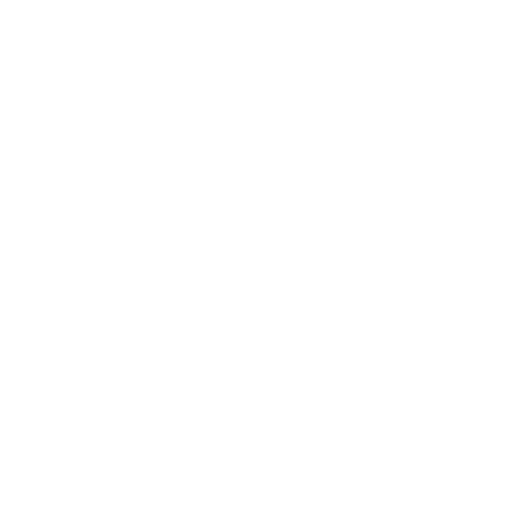
t = 0.00 s
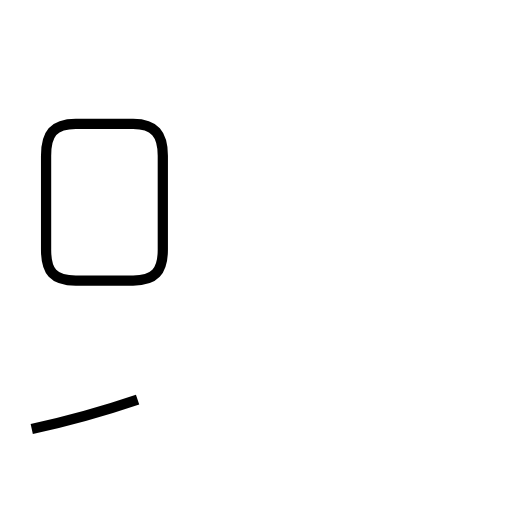
t = 1.80 s
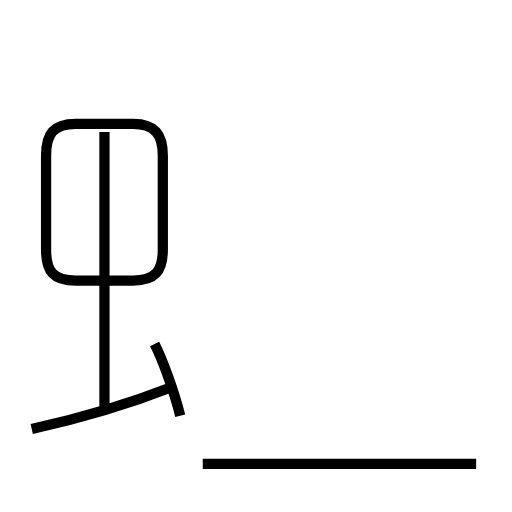
t = 3.75 s
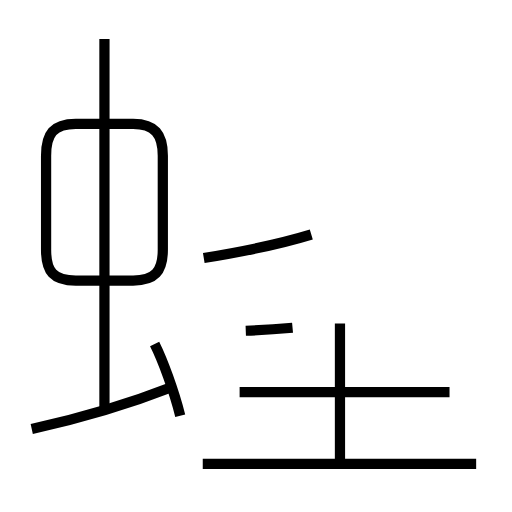
t = 5.51 s
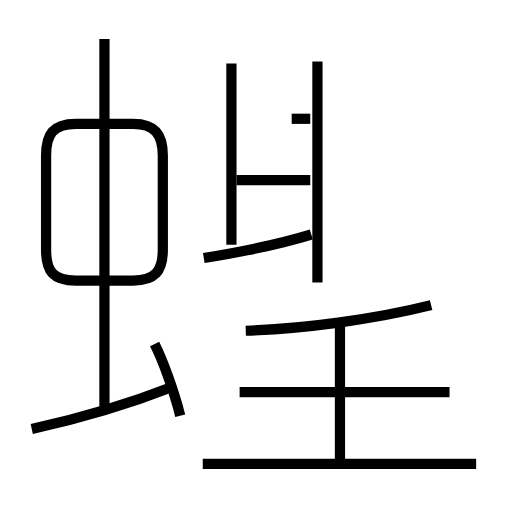
t = 7.37 s
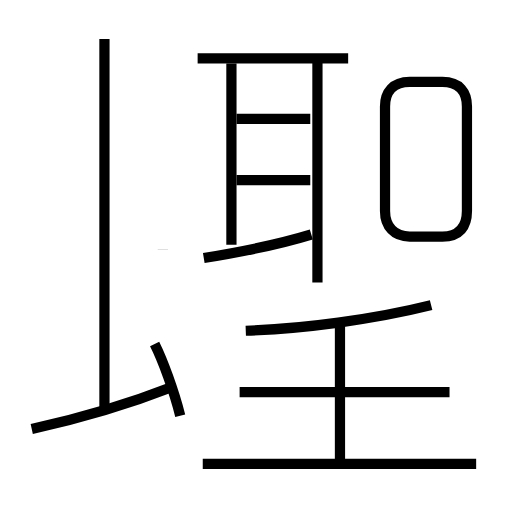
t = 9.25 s

The animated SVG that drew these frames (rendered in a browser with its animation timeline set to each time). Animation: 15 SMIL elements (animate=15); one cycle of 9.25 s.

<?xml version='1.0' encoding='utf-8'?>
<svg viewBox="0.0 -6.0 50.0 50.0" version="1.1" xmlns="http://www.w3.org/2000/svg"><rect x="-1000" y="-1000" width="2000" height="2000" stroke="white" fill="white" /><g style="fill:none;stroke:#000000;stroke-width:1"><path d="M 15.9 -19.6 L 15.9 -28.8 C 15.9 -30.9 15.1 -31.9 13.0 -31.9 L 7.4 -31.9 C 5.2 -31.9 4.5 -30.9 4.5 -28.8 L 4.5 -19.6 C 4.5 -17.5 5.2 -16.6 7.4 -16.6 L 13.0 -16.6 C 15.1 -16.6 15.9 -17.5 15.9 -19.6 Z " transform="translate(0.0 38.0)" stroke-dasharray="49.200628547923074" stroke-dashoffset="49.200628547923074"><animate attributeName="stroke-dashoffset" from="49.200628547923074" to="0" dur="1.4760188564376922s" begin="0s; anim_end.end" fill="freeze" id="anim0" /></path><path d="M 3.1 -2.1 C 7.2 -3.0 12.2 -4.4 16.8 -6.2 " transform="translate(0.0 38.0)" stroke-dasharray="14.314211453252424" stroke-dashoffset="14.314211453252424"><animate attributeName="stroke-dashoffset" from="14.314211453252424" to="0" dur="0.4294263435975727s" begin="anim0.end" fill="freeze" id="anim1" /></path><path d="M 17.6 -3.4 C 17.0 -5.8 15.9 -8.8 15.1 -10.4 " transform="translate(0.0 38.0)" stroke-dasharray="7.4443574960274335" stroke-dashoffset="7.4443574960274335"><animate attributeName="stroke-dashoffset" from="7.4443574960274335" to="0" dur="0.223330724880823s" begin="anim1.end" fill="freeze" id="anim2" /></path><path d="M 46.5 1.3 L 19.8 1.3 " transform="translate(0.0 38.0)" stroke-dasharray="26.7" stroke-dashoffset="26.7"><animate attributeName="stroke-dashoffset" from="26.7" to="0" dur="0.8009999999999999s" begin="anim2.end" fill="freeze" id="anim3" /></path><path d="M 10.2 -3.8 L 10.2 -40.2 " transform="translate(0.0 38.0)" stroke-dasharray="36.400000000000006" stroke-dashoffset="36.400000000000006"><animate attributeName="stroke-dashoffset" from="36.400000000000006" to="0" dur="1.092s" begin="anim3.end" fill="freeze" id="anim4" /></path><path d="M 33.2 1.4 L 33.2 -12.4 " transform="translate(0.0 38.0)" stroke-dasharray="13.8" stroke-dashoffset="13.8"><animate attributeName="stroke-dashoffset" from="13.8" to="0" dur="0.414s" begin="anim4.end" fill="freeze" id="anim5" /></path><path d="M 43.9 -5.7 L 23.4 -5.7 " transform="translate(0.0 38.0)" stroke-dasharray="20.5" stroke-dashoffset="20.5"><animate attributeName="stroke-dashoffset" from="20.5" to="0" dur="0.615s" begin="anim5.end" fill="freeze" id="anim6" /></path><path d="M 19.9 -18.8 C 23.6 -19.4 26.8 -20.0 30.4 -21.1 " transform="translate(0.0 38.0)" stroke-dasharray="10.758052786705969" stroke-dashoffset="10.758052786705969"><animate attributeName="stroke-dashoffset" from="10.758052786705969" to="0" dur="0.32274158360117905s" begin="anim6.end" fill="freeze" id="anim7" /></path><path d="M 24.0 -11.7 C 29.6 -11.9 36.5 -12.8 42.1 -14.2 " transform="translate(0.0 38.0)" stroke-dasharray="18.30168753982593" stroke-dashoffset="18.30168753982593"><animate attributeName="stroke-dashoffset" from="18.30168753982593" to="0" dur="0.549050626194778s" begin="anim7.end" fill="freeze" id="anim8" /></path><path d="M 22.6 -20.1 L 22.6 -37.8 " transform="translate(0.0 38.0)" stroke-dasharray="17.699999999999996" stroke-dashoffset="17.699999999999996"><animate attributeName="stroke-dashoffset" from="17.699999999999996" to="0" dur="0.5309999999999998s" begin="anim8.end" fill="freeze" id="anim9" /></path><path d="M 30.3 -26.4 L 23.1 -26.4 " transform="translate(0.0 38.0)" stroke-dasharray="7.199999999999999" stroke-dashoffset="7.199999999999999"><animate attributeName="stroke-dashoffset" from="7.199999999999999" to="0" dur="0.21599999999999997s" begin="anim9.end" fill="freeze" id="anim10" /></path><path d="M 31.0 -16.4 L 31.0 -38.0 " transform="translate(0.0 38.0)" stroke-dasharray="21.6" stroke-dashoffset="21.6"><animate attributeName="stroke-dashoffset" from="21.6" to="0" dur="0.648s" begin="anim10.end" fill="freeze" id="anim11" /></path><path d="M 30.3 -32.4 L 23.1 -32.4 " transform="translate(0.0 38.0)" stroke-dasharray="7.199999999999999" stroke-dashoffset="7.199999999999999"><animate attributeName="stroke-dashoffset" from="7.199999999999999" to="0" dur="0.21599999999999997s" begin="anim11.end" fill="freeze" id="anim12" /></path><path d="M 34.0 -38.3 L 19.3 -38.3 " transform="translate(0.0 38.0)" stroke-dasharray="14.7" stroke-dashoffset="14.7"><animate attributeName="stroke-dashoffset" from="14.7" to="0" dur="0.44099999999999995s" begin="anim12.end" fill="freeze" id="anim13" /></path><path d="M 45.6 -23.4 L 45.6 -33.6 C 45.6 -35.0 44.9 -36.0 43.2 -36.0 L 40.0 -36.0 C 38.4 -36.0 37.6 -35.0 37.6 -33.6 L 37.6 -23.4 C 37.6 -21.9 38.5 -20.9 40.0 -20.9 L 43.2 -20.9 C 44.9 -20.9 45.6 -21.9 45.6 -23.4 Z" transform="translate(0.0 38.0)" stroke-dasharray="42.402292595663724" stroke-dashoffset="42.402292595663724"><animate attributeName="stroke-dashoffset" from="42.402292595663724" to="0" dur="1.2720687778699116s" begin="anim13.end" fill="freeze" id="anim_end" /></path></g></svg>
